Run: headless pygame with SDL's dummy video driver; simulated clock (each Clock.tick advances the game by its frame time, no real sleeping); random seed 0; keys injected as events and as key.get_pressed() state; no mouse input.
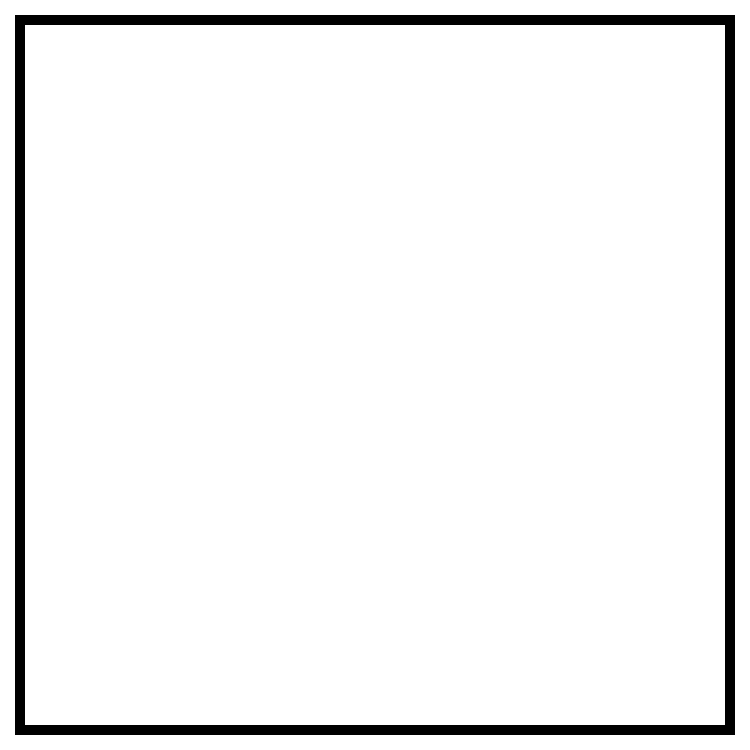
Frame 1 of 4 · flips 1–60 · no input
Frame 2 of 4 · flips 61–180 · tapped SPACE, RETURN · held RIGHT (→), D · screen unchanged from frame 1, image omitted
Frame 3 of 4 · flips 181–300 · held DOWN (↓), S · screen unchanged from frame 2, image omitted
Frame 4 of 4 · flips 301–420 · held LEFT (←), A, UP (↑), W · screen unchanged from frame 3, image omitted

The pygame program that drew these frames:

import pygame as pg
import sys


pg.init()
size = 750, 750
screen = pg.display.set_mode(size)


def draw_background():
    screen.fill(pg.Color("white"))
    pg.draw.rect(screen, pg.Color("black"), pg.Rect(15, 15, 720, 720), 10)
        
    
def game_loop():
    for event in pg.event.get():
        if event.type == pg.QUIT:
            sys.exit()
    
    draw_background()
    pg.display.flip()
    

while True:
    game_loop()
